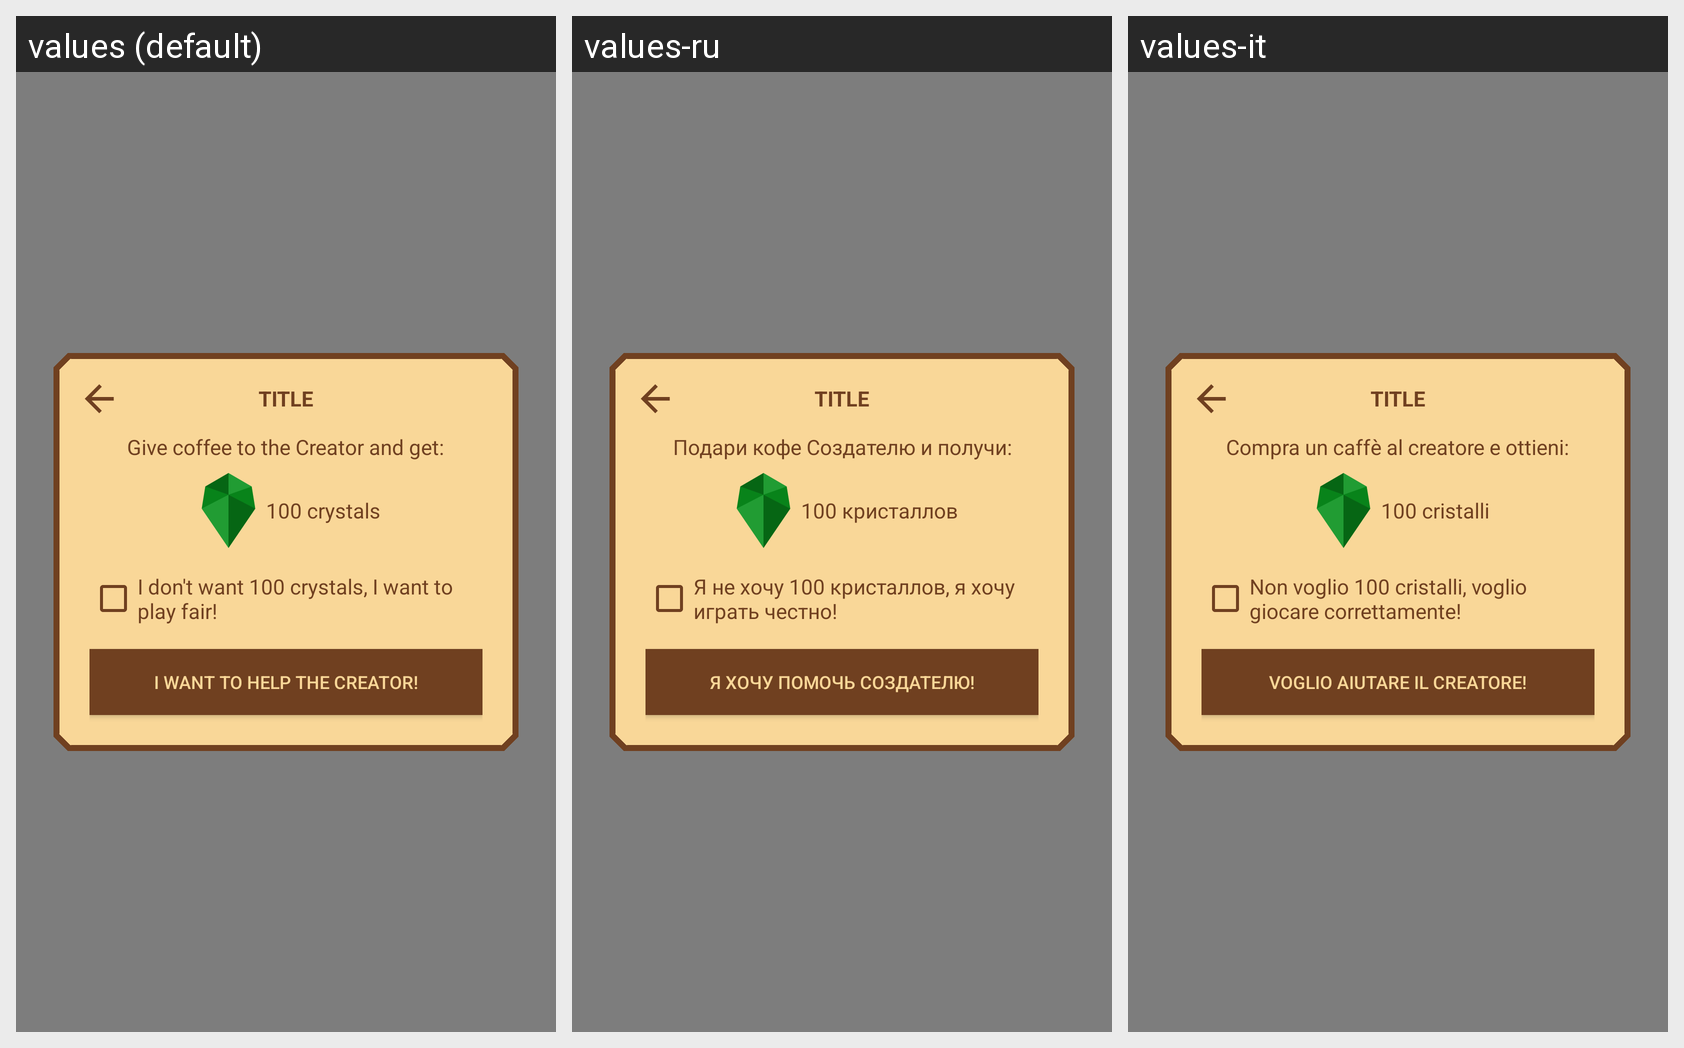

This grid shows one Android layout under several languages. Give, for every string resource on the screen, its name, the default text and each shown locale's text.
Android screen res/layout/support_creator_dialog.xml rendered under 3 locales, left to right: values (default), values-ru, values-it. Device: Nexus 5 (rendered at 1080×1920; each locale shown at half size, 540×960, under a caption strip naming it); theme DefaultTheme.
Strings drawn on this screen, with the default value and each locale's value (text and hints the layout hard-codes, and strings that could not be matched under every locale, appear in the picture but are not listed):

give_coffee_to_the_creator_and_get
  values: Give coffee to the Creator and get:
  values-ru: Подари кофе Создателю и получи:
  values-it: Compra un caffè al creatore e ottieni:

_100_crystals
  values: 100 crystals
  values-ru: 100 кристаллов
  values-it: 100 cristalli

i_don_t_want_to_get_100_crystals_i_want_to_play_fair
  values: I don't want 100 crystals, I want to play fair!
  values-ru: Я не хочу 100 кристаллов, я хочу играть честно!
  values-it: Non voglio 100 cristalli, voglio giocare correttamente!

i_want_to_help_the_creator
  values: I want to help the Creator!
  values-ru: Я хочу помочь Создателю!
  values-it: Voglio aiutare il creatore!
